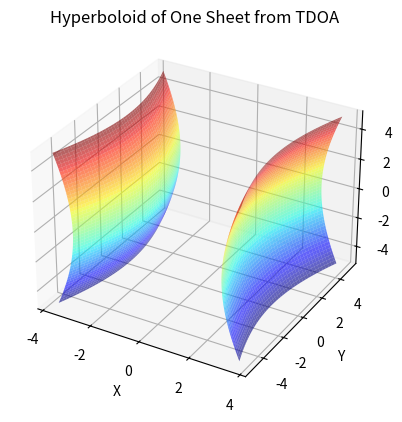

Recreate this plot in Python.
import numpy as np
import matplotlib.pyplot as plt
from mpl_toolkits.mplot3d import Axes3D

# Example parameters
d = 10  # distance between receivers
d_12 = 4  # distance difference derived from TDOA measurement

# Calculate a and b
a = d_12 / 2
b = np.sqrt(d**2 - d_12**2) / 2

# Generate y and z values
y = np.linspace(-5, 5, 100)
z = np.linspace(-5, 5, 100)
y, z = np.meshgrid(y, z)

# Calculate x' based on the recasting Equation (5)
x_pos = a * np.sqrt(1 + (y**2 / b**2) + (z**2 / b**2))
x_neg = -a * np.sqrt(1 + (y**2 / b**2) + (z**2 / b**2))

# Plotting the hyperboloid
fig = plt.figure()
ax = fig.add_subplot(111, projection='3d')

ax.plot_surface(x_pos, y, z, alpha=0.6, cmap='jet')
ax.plot_surface(x_neg, y, z, alpha=0.6, cmap='jet')

ax.set_xlabel('X')
ax.set_ylabel('Y')
ax.set_zlabel('Z')
ax.set_title('Hyperboloid of One Sheet from TDOA')

plt.show()
